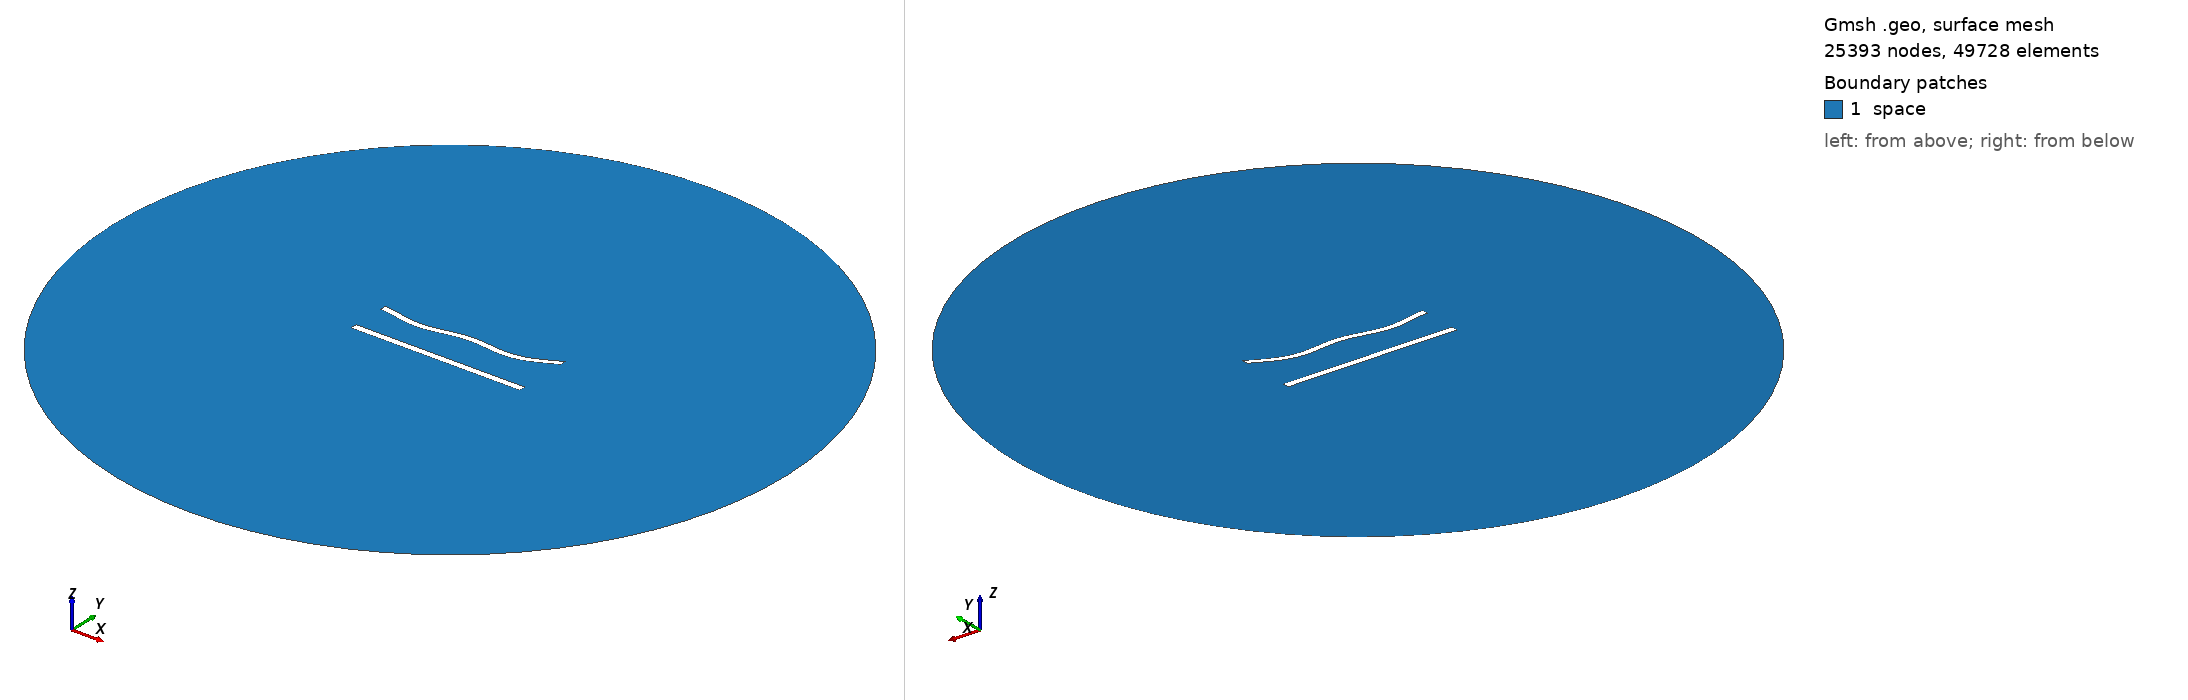

Gmsh geometry script, surface-meshed: 25393 nodes, 49728 surface elements. Boundary patches (legend numbers): 1 space. Left view from above one corner, right view from below the opposite corner. Legend entries are the model's physical surfaces. The drawing asked Gmsh for element sizes between 1% and 20% of the model's largest extent; the script's own settings can give other sizes.

=== 544.geo (drawn) ===
//---------------------------------------
// Geometry kernel
//---------------------------------------

SetFactory("OpenCASCADE");



//---------------------------------------
// Parameters of the geometry
//---------------------------------------

// Overetch of the upper plate
overetch = 0.125;

// Distance between the plates
distance = 22.5;

// Discretization over the x axis (for the deformation)
nx = 50; 

// Length of the plate
L = 100 - overetch; 

// Number of modes
n = 4; 

// 1st mode coefficient
coeff(1) = 1.5;
beta(1) = 0.596864 * 3.1415926535 / L;

// 2nd mode coefficient
coeff(2) = -1.5;
beta(2) = 1.49418 * 3.1415926535 / L;

// 3rd mode coefficient
coeff(3) = 0.0;
beta(3) = 2.50025 * 3.1415926535 / L;

// 4th mode coefficient
coeff(4) = -1.5;
beta(4) = 3.49999 * 3.1415926535 / L;



//---------------------------------------
// Upper plate (deformed rectangle)
//---------------------------------------

// Coordiantes of the upper plate
xmin = -50;
xmax = 50 - overetch;

// Height of the upper plate
yheight = 4 - 2 * overetch;

// Indexes of the points
UpperID[] = {};
LowerID[] = {};
LeftID[] = {};
RightID[] = {};

// Point index
p = 1;

// Horizontal edges
For i In {1:nx}
    x = xmin + (i-1)*(xmax - xmin)/(nx-1);

    y_bottom = distance / 2 + overetch;
    For j In {1:n}
        C = (Cosh(beta(j)*L) + Cos(beta(j)*L)) / (Sinh(beta(j)*L) + Sin(beta(j)*L));
        y_bottom  = y_bottom + coeff(j) * (Cosh(beta(j)*(x+50)) - Cos(beta(j)*(x+50)) - C * (Sinh(beta(j)*(x+50)) - Sin(beta(j)*(x+50))));
    EndFor

    y_top = y_bottom + yheight;

    Point(p) = {x, y_top, 0, 1.0};
    UpperID[i] = p;
    p = p + 1;

    Point(p) = {x, y_bottom, 0, 1.0};
    LowerID[i] = p;
    p = p + 1;
EndFor

// Create point lists
UpperPts[] = {}; LowerPts[] = {};
For i In {1:nx}
  UpperPts[] += {UpperID[i]};
  LowerPts[] += {LowerID[i]};
EndFor

// Build splines
Spline(1) = {UpperPts[]};
Spline(2) = {LowerPts[]};
Line(3) = {LowerPts[nx-1], UpperPts[nx-1]};
Line(4) = {LowerPts[0], UpperPts[0]};

// Build the plane surface
Curve Loop(1) = {2, 3, -1, -4};
Plane Surface(1) = {1};



//---------------------------------------
// Lower plate (rectangle)
//---------------------------------------

// Vertices
Point(1001) = {-50, -distance/2, 0, 1.0};
Point(1002) = { 50, -distance/2, 0, 1.0};
Point(1003) = { 50,  -distance/2 + 4, 0, 1.0};
Point(1004) = {-50,  -distance/2 + 4, 0, 1.0};

// Edges
Line(5) = {1001, 1002};
Line(6) = {1002, 1003};
Line(7) = {1003, 1004};
Line(8) = {1004, 1001};

// Plane surface
Line Loop(2) = {5, 6, 7, 8};
Plane Surface(2) = {2}; 



//---------------------------------------
// Outer (fictious) boundary
//---------------------------------------

// Points
Point(1005) = {0, 0, 0};       // Center
Point(1006) = {200, 0, 0};     // Start point
Point(1007) = {0, 200, 0};     // 90 degrees
Point(1008) = {-200, 0, 0};    // 180 degrees
Point(1009) = {0, -200, 0};    // 270 degrees

// Circle arcs (each needs start, center, end)
Circle(9) = {1006, 1005, 1007};
Circle(10) = {1007, 1005, 1008};
Circle(11) = {1008, 1005, 1009};
Circle(12) = {1009, 1005, 1006};

// Plane surface for the entire domain
Curve Loop(3) = {9, 10, 11, 12};
Surface(3) = {3};

// Subtract the plates from the whole domain to obtain the actual domain where we want to solve the equations
BooleanDifference{ Surface{3}; Delete; }{ Surface{1}; Surface{2}; Delete; }




//---------------------------------------
// Transfinite Lines/Curves
//---------------------------------------

// Set the number of points on the boundaries
r = 6;
d = 0.15;

// Plates
Transfinite Curve {1} = 50*r/4 Using Progression 1;
Transfinite Line {2} = 50*r Using Progression 1;
Transfinite Curve {3, 4} = 2*r Using Progression 1+d;
Transfinite Line {5} = 50*r/4 Using Progression 1;
Transfinite Line {7} = 50*r Using Progression 1;
Transfinite Line {6} = 2*r Using Progression 1-d;
Transfinite Line {8} = 2*r Using Progression 1+d;

// Outer boundary
Transfinite Line {9, 10, 11, 12} = 20 Using Progression 1;



//---------------------------------------
// Physical groups
//---------------------------------------                

// Physical curves (boundaries)
Physical Line("force_segment", 10) = {2};
Physical Line("upper_plate", 11) = {1, 3, 4};
Physical Line("lower_plate", 12) = {5, 6, 7, 8};
Physical Line("boundary", 20) = {9, 10, 11, 12};

// Physical Surfaces
Physical Surface("space", 30) = {3};



//---------------------------------------
// 6. Generate the Mesh
//---------------------------------------

// 2D mesh generation
Mesh 2;
